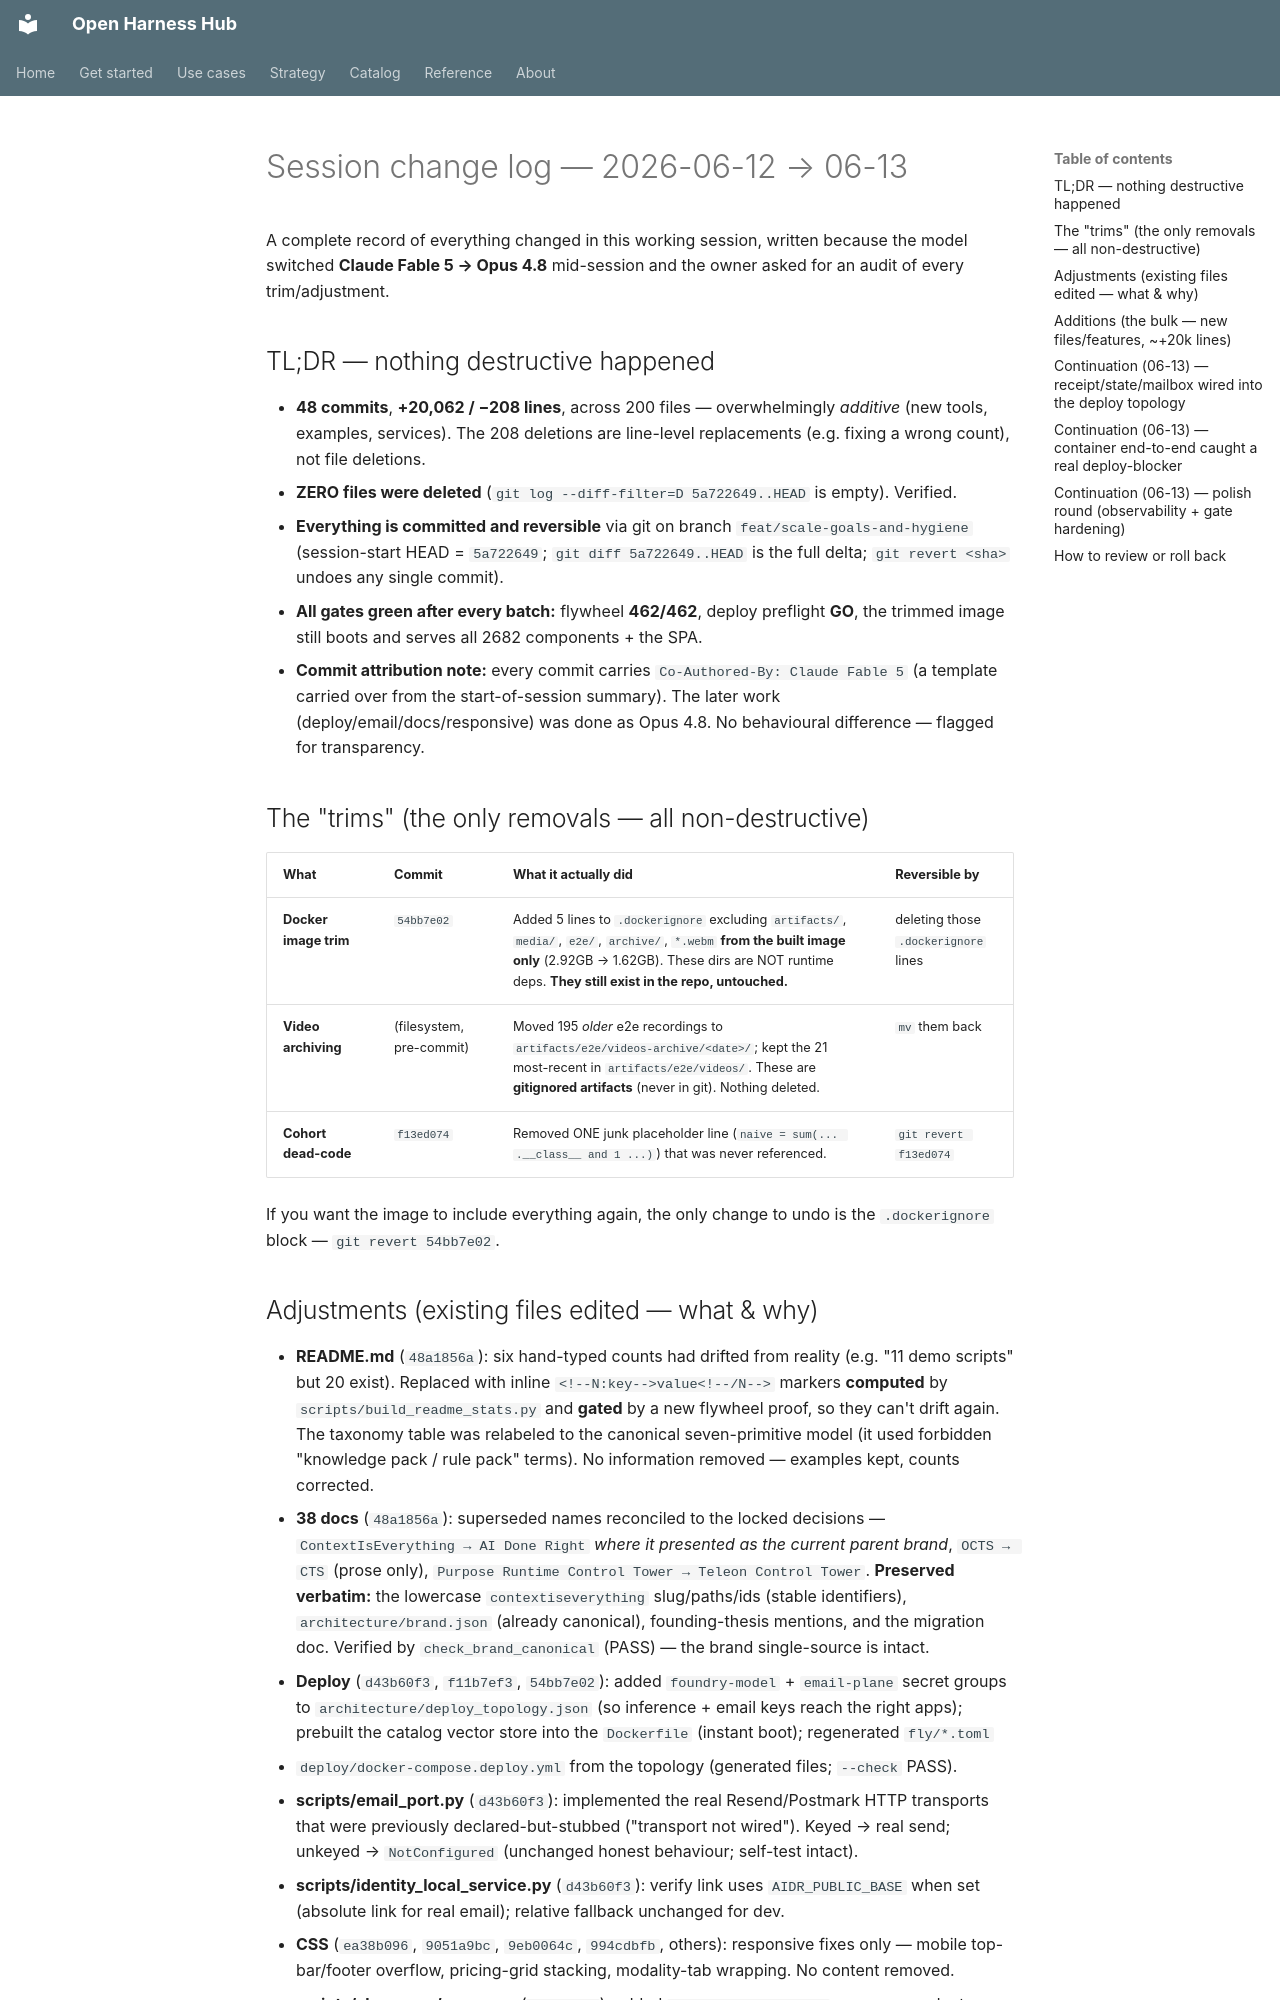

repository: Amarel-Taylor-Scott/open-harness-hub · page: status/session-change-log-2026-06-12/index.html · generator: mkdocs

# Session change log — 2026-06-12 → 06-13

A complete record of everything changed in this working session, written because the model switched
**Claude Fable 5 → Opus 4.8** mid-session and the owner asked for an audit of every trim/adjustment.

## TL;DR — nothing destructive happened
- **48 commits**, **+20,062 / −208 lines**, across 200 files — overwhelmingly *additive* (new tools,
  examples, services). The 208 deletions are line-level replacements (e.g. fixing a wrong count), not
  file deletions.
- **ZERO files were deleted** (`git log --diff-filter=D 5a722649..HEAD` is empty). Verified.
- **Everything is committed and reversible** via git on branch `feat/scale-goals-and-hygiene`
  (session-start HEAD = `5a722649`; `git diff 5a722649..HEAD` is the full delta; `git revert <sha>`
  undoes any single commit).
- **All gates green after every batch:** flywheel **462/462**, deploy preflight **GO**, the trimmed
  image still boots and serves all 2682 components + the SPA.
- **Commit attribution note:** every commit carries `Co-Authored-By: Claude Fable 5` (a template
  carried over from the start-of-session summary). The later work (deploy/email/docs/responsive) was
  done as Opus 4.8. No behavioural difference — flagged for transparency.

## The "trims" (the only removals — all non-destructive)

| What | Commit | What it actually did | Reversible by |
|---|---|---|---|
| **Docker image trim** | `54bb7e02` | Added 5 lines to `.dockerignore` excluding `artifacts/`, `media/`, `e2e/`, `archive/`, `*.webm` **from the built image only** (2.92GB → 1.62GB). These dirs are NOT runtime deps. **They still exist in the repo, untouched.** | deleting those `.dockerignore` lines |
| **Video archiving** | (filesystem, pre-commit) | Moved 195 *older* e2e recordings to `artifacts/e2e/videos-archive/<date>/`; kept the 21 most-recent in `artifacts/e2e/videos/`. These are **gitignored artifacts** (never in git). Nothing deleted. | `mv` them back |
| **Cohort dead-code** | `f13ed074` | Removed ONE junk placeholder line (`naive = sum(... .__class__ and 1 ...)`) that was never referenced. | `git revert f13ed074` |

If you want the image to include everything again, the only change to undo is the `.dockerignore`
block — `git revert 54bb7e02`.

## Adjustments (existing files edited — what & why)

- **README.md** (`48a1856a`): six hand-typed counts had drifted from reality (e.g. "11 demo scripts"
  but 20 exist). Replaced with inline `<!--N:key-->value<!--/N-->` markers **computed** by
  `scripts/build_readme_stats.py` and **gated** by a new flywheel proof, so they can't drift again.
  The taxonomy table was relabeled to the canonical seven-primitive model (it used forbidden
  "knowledge pack / rule pack" terms). No information removed — examples kept, counts corrected.
- **38 docs** (`48a1856a`): superseded names reconciled to the locked decisions —
  `ContextIsEverything → AI Done Right` *where it presented as the current parent brand*,
  `OCTS → CTS` (prose only), `Purpose Runtime Control Tower → Teleon Control Tower`. **Preserved
  verbatim:** the lowercase `contextiseverything` slug/paths/ids (stable identifiers),
  `architecture/brand.json` (already canonical), founding-thesis mentions, and the migration doc.
  Verified by `check_brand_canonical` (PASS) — the brand single-source is intact.
- **Deploy** (`d43b60f3`, `f11b7ef3`, `54bb7e02`): added `foundry-model` + `email-plane` secret
  groups to `architecture/deploy_topology.json` (so inference + email keys reach the right apps);
  prebuilt the catalog vector store into the `Dockerfile` (instant boot); regenerated `fly/*.toml`
  + `deploy/docker-compose.deploy.yml` from the topology (generated files; `--check` PASS).
- **scripts/email_port.py** (`d43b60f3`): implemented the real Resend/Postmark HTTP transports that
  were previously declared-but-stubbed ("transport not wired"). Keyed → real send; unkeyed →
  `NotConfigured` (unchanged honest behaviour; self-test intact).
- **scripts/identity_local_service.py** (`d43b60f3`): verify link uses `AIDR_PUBLIC_BASE` when set
  (absolute link for real email); relative fallback unchanged for dev.
- **CSS** (`ea38b096`, `9051a9bc`, `9eb0064c`, `994cdbfb`, others): responsive fixes only — mobile
  top-bar/footer overflow, pricing-grid stacking, modality-tab wrapping. No content removed.
- **scripts/showcase/server.py** (`59c42803`): added `rewrite_bundle_html` so cross-product bundle
  pages load offline from local `/vendor/` instead of a CDN. Pure addition.
